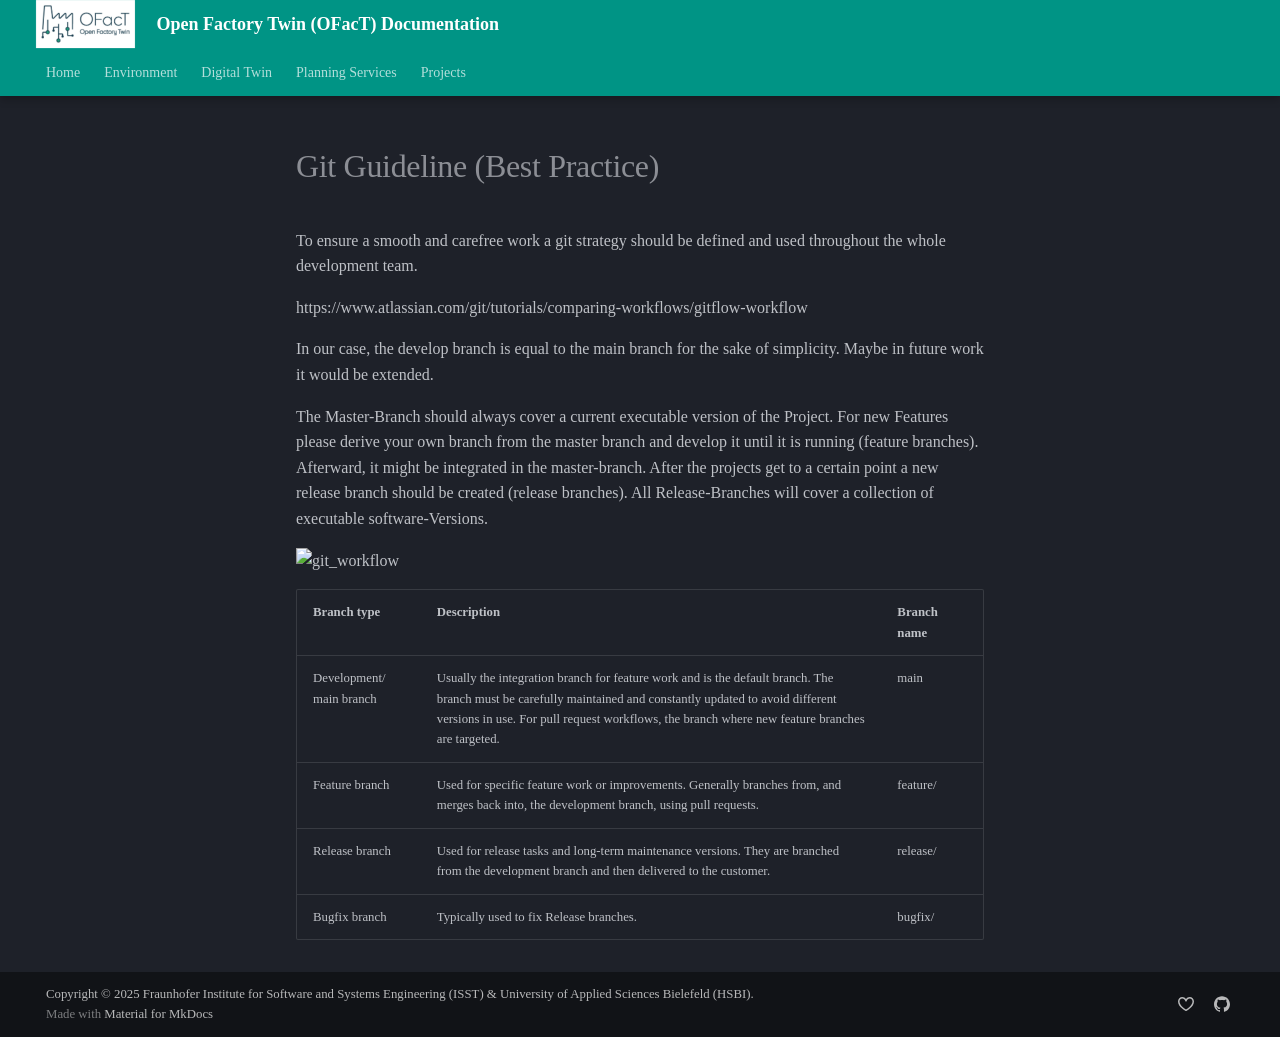

repository: shrutibhor06-ops/Digital-Twin-Manufacting-OG · page: dev/git/git_guideline/index.html · generator: mkdocs

# Git Guideline (Best Practice)

To ensure a smooth and carefree work a git strategy should be defined and used throughout the whole development team.

https://www.atlassian.com/git/tutorials/comparing-workflows/gitflow-workflow

In our case, the develop branch is equal to the main branch for the sake of simplicity.
Maybe in future work it would be extended.

The Master-Branch should always cover a current executable version of the Project.
For new Features please derive your own branch from the master branch and develop it until it is running
(feature branches). Afterward, it might be integrated in the master-branch.
After the projects get to a certain point a new release branch should be
created (release branches). All Release-Branches will cover a collection of executable software-Versions.


<img alt="git_workflow" src="imgs/git_workflow.png" title="Git Workflow"/>

| Branch type              | Description                                                                                                                                                                                                                                                   | Branch name |
|--------------------------|---------------------------------------------------------------------------------------------------------------------------------------------------------------------------------------------------------------------------------------------------------------|-------------|
| Development/ main branch | Usually the integration branch for feature work and is the default branch. The branch must be carefully maintained and constantly updated to avoid different versions in use. For pull request workflows, the branch where new feature branches are targeted. | main        |
| Feature branch           | Used for specific feature work or improvements. Generally branches from, and merges back into, the development branch, using pull requests.                                                                                                                   | feature/    |
| Release branch           | Used for release tasks and long-term maintenance versions. They are branched from the development branch and then delivered to the customer.                                                                                                                   | release/    |
| Bugfix branch            | Typically used to fix Release branches.                                                                                                                                                                                                                       | bugfix/     |
